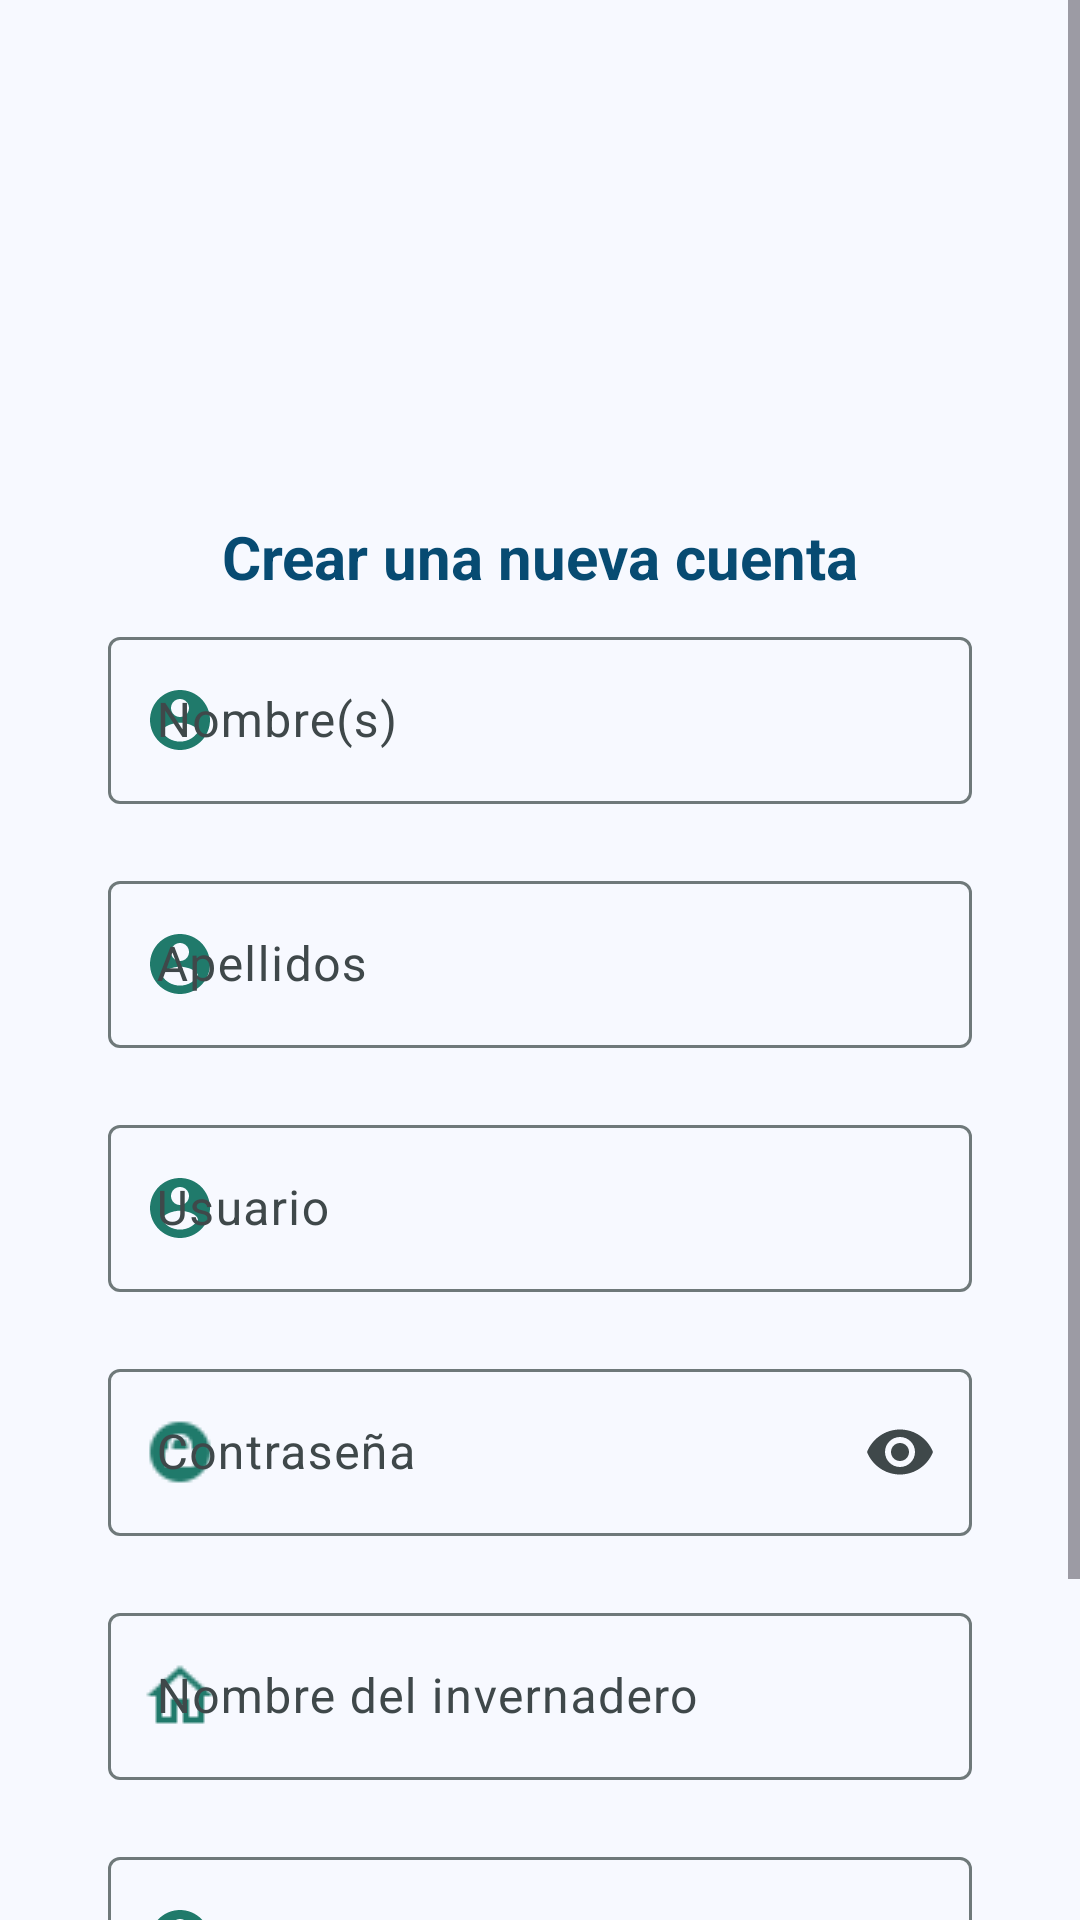

Here is an Android app screen rendered from its layout file. Give the layout XML and the strings, colors and styles it references.
<!-- AndroidManifest.xml: application theme Theme.SmartGreenhouseApp -->
<!-- res/layout/activity_register.xml -->
<?xml version="1.0" encoding="utf-8"?>
<ScrollView xmlns:android="http://schemas.android.com/apk/res/android"
    xmlns:app="http://schemas.android.com/apk/res-auto"
    xmlns:tools="http://schemas.android.com/tools"
    android:id="@+id/scrollView"
    android:layout_width="match_parent"
    android:layout_height="match_parent"
    tools:context=".RegisterActivity">

    <androidx.constraintlayout.widget.ConstraintLayout
        android:id="@+id/main"
        android:layout_width="match_parent"
        android:layout_height="wrap_content"
        tools:context=".RegisterActivity">

        <ImageView
            android:id="@+id/imageView2"
            android:layout_width="184dp"
            android:layout_height="144dp"
            android:layout_marginTop="16dp"
            app:layout_constraintEnd_toEndOf="parent"
            app:layout_constraintStart_toStartOf="parent"
            app:layout_constraintTop_toTopOf="parent"
            app:srcCompat="@drawable/logo" />

        <TextView
            android:id="@+id/textView2"
            android:layout_width="wrap_content"
            android:layout_height="wrap_content"
            android:layout_marginTop="12dp"
            android:text="@string/create_new_account"
            android:textAlignment="textStart"
            android:textColor="@color/md_theme_onSecondaryContainer"
            android:textSize="20sp"
            android:textStyle="bold"
            app:layout_constraintEnd_toEndOf="parent"
            app:layout_constraintStart_toStartOf="parent"
            app:layout_constraintTop_toBottomOf="@id/imageView2" />

        <com.google.android.material.textfield.TextInputLayout
            android:id="@+id/txtNombre"
            style="@style/Widget.Material3.TextInputLayout.OutlinedBox"
            android:layout_width="0dp"
            android:layout_height="wrap_content"
            android:layout_marginTop="8dp"
            android:hint="@string/first_name"
            app:layout_constraintEnd_toEndOf="parent"
            app:layout_constraintStart_toStartOf="parent"
            app:layout_constraintTop_toBottomOf="@id/textView2"
            app:layout_constraintWidth_percent="0.8"
            app:placeholderText="@string/example_greenhouse"
            app:startIconDrawable="@drawable/icon_field"
            app:startIconTint="@color/md_theme_tertiaryFixed_mediumContrast"
            app:errorEnabled="true">

            <com.google.android.material.textfield.TextInputEditText
                android:id="@+id/etNombre"
                android:layout_width="match_parent"
                android:layout_height="wrap_content"
                android:inputType="textCapWords|textPersonName"
                android:imeOptions="actionNext"
                android:textColorLink="@color/md_theme_onPrimaryContainer" />
        </com.google.android.material.textfield.TextInputLayout>

        <com.google.android.material.textfield.TextInputLayout
            android:id="@+id/txtApellidos"
            style="@style/Widget.Material3.TextInputLayout.OutlinedBox"
            android:layout_width="0dp"
            android:layout_height="wrap_content"
            android:hint="@string/last_name"
            app:errorEnabled="true"
            app:layout_constraintEnd_toEndOf="parent"
            app:layout_constraintStart_toStartOf="parent"
            app:layout_constraintTop_toBottomOf="@id/txtNombre"
            app:layout_constraintWidth_percent="0.8"
            app:placeholderText="@string/example_green_house"
            app:startIconDrawable="@drawable/icon_field"
            app:startIconTint="@color/md_theme_tertiaryFixed_mediumContrast">

            <com.google.android.material.textfield.TextInputEditText
                android:id="@+id/etApellidos"
                android:layout_width="match_parent"
                android:layout_height="wrap_content"
                android:imeOptions="actionNext"
                android:inputType="textCapWords|textPersonName"
                android:textColorLink="@color/md_theme_onPrimaryContainer" />
        </com.google.android.material.textfield.TextInputLayout>

        <com.google.android.material.textfield.TextInputLayout
            android:id="@+id/txtAdmin"
            style="@style/Widget.Material3.TextInputLayout.OutlinedBox"
            android:layout_width="0dp"
            android:layout_height="wrap_content"
            android:hint="@string/admin_user"
            app:errorEnabled="true"
            app:layout_constraintEnd_toEndOf="parent"
            app:layout_constraintStart_toStartOf="parent"
            app:layout_constraintTop_toBottomOf="@id/txtApellidos"
            app:layout_constraintWidth_percent="0.8"
            app:placeholderText="@string/example_admin_greenhouse"
            app:startIconDrawable="@drawable/icon_field"
            app:startIconTint="@color/md_theme_tertiaryFixed_mediumContrast">

            <com.google.android.material.textfield.TextInputEditText
                android:id="@+id/etAdmin"
                android:layout_width="match_parent"
                android:layout_height="wrap_content"
                android:imeOptions="actionNext"
                android:inputType="text"
                android:textColorLink="@color/md_theme_onPrimaryContainer" />
        </com.google.android.material.textfield.TextInputLayout>

        <com.google.android.material.textfield.TextInputLayout
            android:id="@+id/txtContrasenia"
            style="@style/Widget.Material3.TextInputLayout.OutlinedBox"
            android:layout_width="0dp"
            android:layout_height="wrap_content"
            android:hint="@string/password"
            app:endIconMode="password_toggle"
            app:errorEnabled="true"
            app:layout_constraintEnd_toEndOf="parent"
            app:layout_constraintStart_toStartOf="parent"
            app:layout_constraintTop_toBottomOf="@+id/txtAdmin"
            app:layout_constraintWidth_percent="0.8"
            app:placeholderText="@string/example_admin_greenhouse"
            app:startIconDrawable="@drawable/icons_contra"
            app:startIconTint="@color/md_theme_tertiaryFixed_mediumContrast">

            <com.google.android.material.textfield.TextInputEditText
                android:id="@+id/etContrasenia"
                android:layout_width="match_parent"
                android:layout_height="wrap_content"
                android:imeOptions="actionNext"
                android:inputType="textPassword"
                android:textColorLink="@color/md_theme_onPrimaryContainer" />
        </com.google.android.material.textfield.TextInputLayout>

        <com.google.android.material.textfield.TextInputLayout
            android:id="@+id/txtInvernadero"
            style="@style/Widget.Material3.TextInputLayout.OutlinedBox"
            android:layout_width="0dp"
            android:layout_height="wrap_content"
            android:hint="@string/greenhouse_name"
            app:errorEnabled="true"
            app:layout_constraintEnd_toEndOf="parent"
            app:layout_constraintStart_toStartOf="parent"
            app:layout_constraintTop_toBottomOf="@+id/txtContrasenia"
            app:layout_constraintWidth_percent="0.8"
            app:placeholderText="@string/example_leon_greenhouse"
            app:startIconDrawable="@drawable/casa"
            app:startIconTint="@color/md_theme_tertiaryFixed_mediumContrast">

            <com.google.android.material.textfield.TextInputEditText
                android:id="@+id/etInvernadero"
                android:layout_width="match_parent"
                android:layout_height="wrap_content"
                android:imeOptions="actionNext"
                android:inputType="text"
                android:textColorLink="@color/md_theme_onPrimaryContainer" />
        </com.google.android.material.textfield.TextInputLayout>

        <com.google.android.material.textfield.TextInputLayout
            android:id="@+id/txtNumSerie"
            style="@style/Widget.Material3.TextInputLayout.OutlinedBox"
            android:layout_width="0dp"
            android:layout_height="wrap_content"
            android:hint="@string/serial_number"
            app:errorEnabled="true"
            app:layout_constraintEnd_toEndOf="parent"
            app:layout_constraintStart_toStartOf="parent"
            app:layout_constraintTop_toBottomOf="@+id/txtInvernadero"
            app:layout_constraintWidth_percent="0.8"
            app:placeholderText="@string/example_serial_number"
            app:startIconDrawable="@drawable/icon_field"
            app:startIconTint="@color/md_theme_tertiaryFixed_mediumContrast">

            <com.google.android.material.textfield.TextInputEditText
                android:id="@+id/etNumSerie"
                android:layout_width="match_parent"
                android:layout_height="wrap_content"
                android:imeOptions="actionDone"
                android:inputType="text"
                android:textColorLink="@color/md_theme_onPrimaryContainer" />
        </com.google.android.material.textfield.TextInputLayout>

        <Button
            android:id="@+id/btnRegister"
            android:layout_width="0dp"
            android:layout_height="wrap_content"
            android:text="@string/sign_up"
            app:layout_constraintEnd_toEndOf="parent"
            app:layout_constraintStart_toStartOf="parent"
            app:layout_constraintTop_toBottomOf="@+id/txtNumSerie"
            app:layout_constraintWidth_percent="0.8" />

        <TextView
            android:id="@+id/textView8"
            android:layout_width="wrap_content"
            android:layout_height="wrap_content"
            android:layout_marginTop="16dp"
            android:text="@string/registration_help_message"
            app:layout_constraintEnd_toEndOf="parent"
            app:layout_constraintStart_toStartOf="parent"
            app:layout_constraintTop_toBottomOf="@+id/btnRegister" />

    </androidx.constraintlayout.widget.ConstraintLayout>
</ScrollView>
<!-- resources referenced by this layout -->
<resources>
  <color name="md_theme_onPrimaryContainer">#0A4A72</color>
  <color name="md_theme_onSecondaryContainer">#074B72</color>
  <color name="md_theme_tertiaryFixed_mediumContrast">#207A6B</color>
  <string name="admin_user">Usuario</string>
  <string name="create_new_account">Crear una nueva cuenta</string>
  <string name="example_admin_greenhouse">Ej. Admin-Invernadero</string>
  <string name="example_green_house">Ej. Green House</string>
  <string name="example_greenhouse">Ej. Invernadero</string>
  <string name="example_leon_greenhouse">Ej. Invernadero León</string>
  <string name="example_serial_number">Ej. DCSGH-123455</string>
  <string name="first_name">Nombre(s)</string>
  <string name="greenhouse_name">Nombre del invernadero</string>
  <string name="last_name">Apellidos</string>
  <string name="password">Contraseña</string>
  <string name="registration_help_message">¿Tienes algún problema al registrar? Contáctanos</string>
  <string name="serial_number">Número de serie</string>
  <string name="sign_up">Registrarse</string>
  <style name="Theme.SmartGreenhouseApp" parent="Base.Theme.SmartGreenhouseApp" />
  <color name="md_theme_primary">#2D628B</color>
  <color name="md_theme_onPrimary">#FFFFFF</color>
  <color name="md_theme_primaryContainer">#CDE5FF</color>
  <color name="md_theme_secondary">#2C638B</color>
  <color name="md_theme_onSecondary">#FFFFFF</color>
  <color name="md_theme_secondaryContainer">#CCE5FF</color>
  <color name="md_theme_tertiary">#026B5D</color>
  <color name="md_theme_onTertiary">#FFFFFF</color>
  <color name="md_theme_tertiaryContainer">#9FF2E0</color>
  <color name="md_theme_onTertiaryContainer">#005046</color>
  <color name="md_theme_error">#BA1A1A</color>
  <color name="md_theme_onError">#FFFFFF</color>
  <color name="md_theme_errorContainer">#FFDAD6</color>
  <color name="md_theme_onErrorContainer">#93000A</color>
  <color name="md_theme_background">#F7F9FF</color>
  <color name="md_theme_onBackground">#181C20</color>
  <color name="md_theme_surface">#F5FAFD</color>
  <color name="md_theme_onSurface">#171C1F</color>
  <color name="md_theme_surfaceVariant">#DBE4E6</color>
  <color name="md_theme_onSurfaceVariant">#3F484A</color>
  <color name="md_theme_outline">#6F797A</color>
  <color name="md_theme_outlineVariant">#BFC8CA</color>
  <color name="md_theme_inverseSurface">#2C3134</color>
  <color name="md_theme_inverseOnSurface">#EDF1F5</color>
  <color name="md_theme_inversePrimary">#9ACCFA</color>
  <color name="md_theme_primaryFixed">#CDE5FF</color>
  <color name="md_theme_onPrimaryFixed">#001D32</color>
  <color name="md_theme_primaryFixedDim">#9ACCFA</color>
  <color name="md_theme_onPrimaryFixedVariant">#0A4A72</color>
  <color name="md_theme_secondaryFixed">#CCE5FF</color>
  <color name="md_theme_onSecondaryFixed">#001D31</color>
  <color name="md_theme_secondaryFixedDim">#99CCFA</color>
  <color name="md_theme_onSecondaryFixedVariant">#074B72</color>
  <color name="md_theme_tertiaryFixed">#9FF2E0</color>
  <color name="md_theme_onTertiaryFixed">#00201B</color>
  <color name="md_theme_tertiaryFixedDim">#83D5C4</color>
  <color name="md_theme_onTertiaryFixedVariant">#005046</color>
  <color name="md_theme_surfaceDim">#D6DBDE</color>
  <color name="md_theme_surfaceBright">#F5FAFD</color>
  <color name="md_theme_surfaceContainerLowest">#FFFFFF</color>
  <color name="md_theme_surfaceContainerLow">#F0F4F7</color>
  <color name="md_theme_surfaceContainer">#EAEEF2</color>
  <color name="md_theme_surfaceContainerHigh">#E4E9EC</color>
  <color name="md_theme_surfaceContainerHighest">#DEE3E6</color>
</resources>
